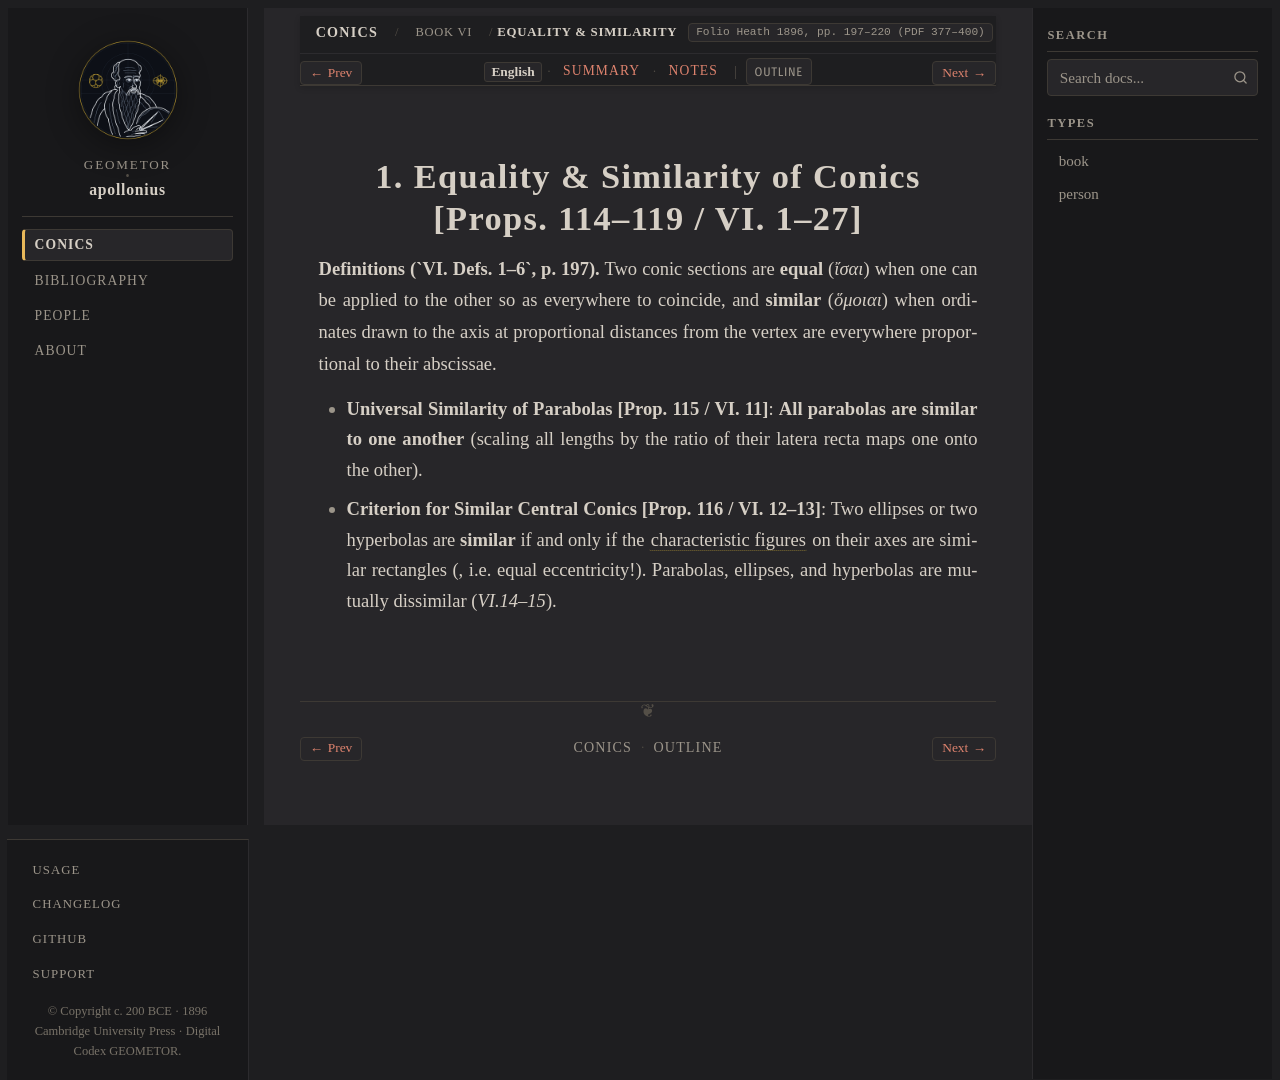

repository: geometor/apollonius · page: conics/book_06/sec_01_equality_similarity/index.html · generator: sphinx

:layout: book
:canonical_id: VI.1–27
:breadcrumb_title: Equality & Similarity
:order: 1
:folio: Heath 1896, pp. 197–220 (PDF 377–400)
:tracks: English: index | Summary: summary | Notes: notes
:hero: /_static/figures/fig_oblique_cone_sections.svg

.. _conc-vi-1-33-similarity-cones:

.. folio:: Heath 1896, pp. 197–220 (PDF 377–400)

1. Equality & Similarity of Conics [Props. 114–119 / VI. 1–27]
==============================================================

**Definitions (`VI. Defs. 1–6`, p. 197).** Two conic sections are **equal** (*ἴσαι*) when one can be applied to the other so as everywhere to coincide, and **similar** (*ὅμοιαι*) when ordinates drawn to the axis at proportional distances from the vertex are everywhere proportional to their abscissae.

* **Universal Similarity of Parabolas [Prop. 115 / VI. 11]**: **All parabolas are similar to one another** (scaling all lengths by the ratio of their latera recta :eq:`p_1 : p_2` maps one onto the other).
* **Criterion for Similar Central Conics [Prop. 116 / VI. 12–13]**: Two ellipses or two hyperbolas are **similar** if and only if the :term:`characteristic figures <eidos>` :eq:`AA' \times p_a` on their axes are similar rectangles (:eq:`p_1 : AA'_1 = p_2 : AA'_2`, i.e. equal eccentricity!). Parabolas, ellipses, and hyperbolas are mutually dissimilar (`VI.14–15`).

.. toctree::
   :hidden:

   summary
   notes
